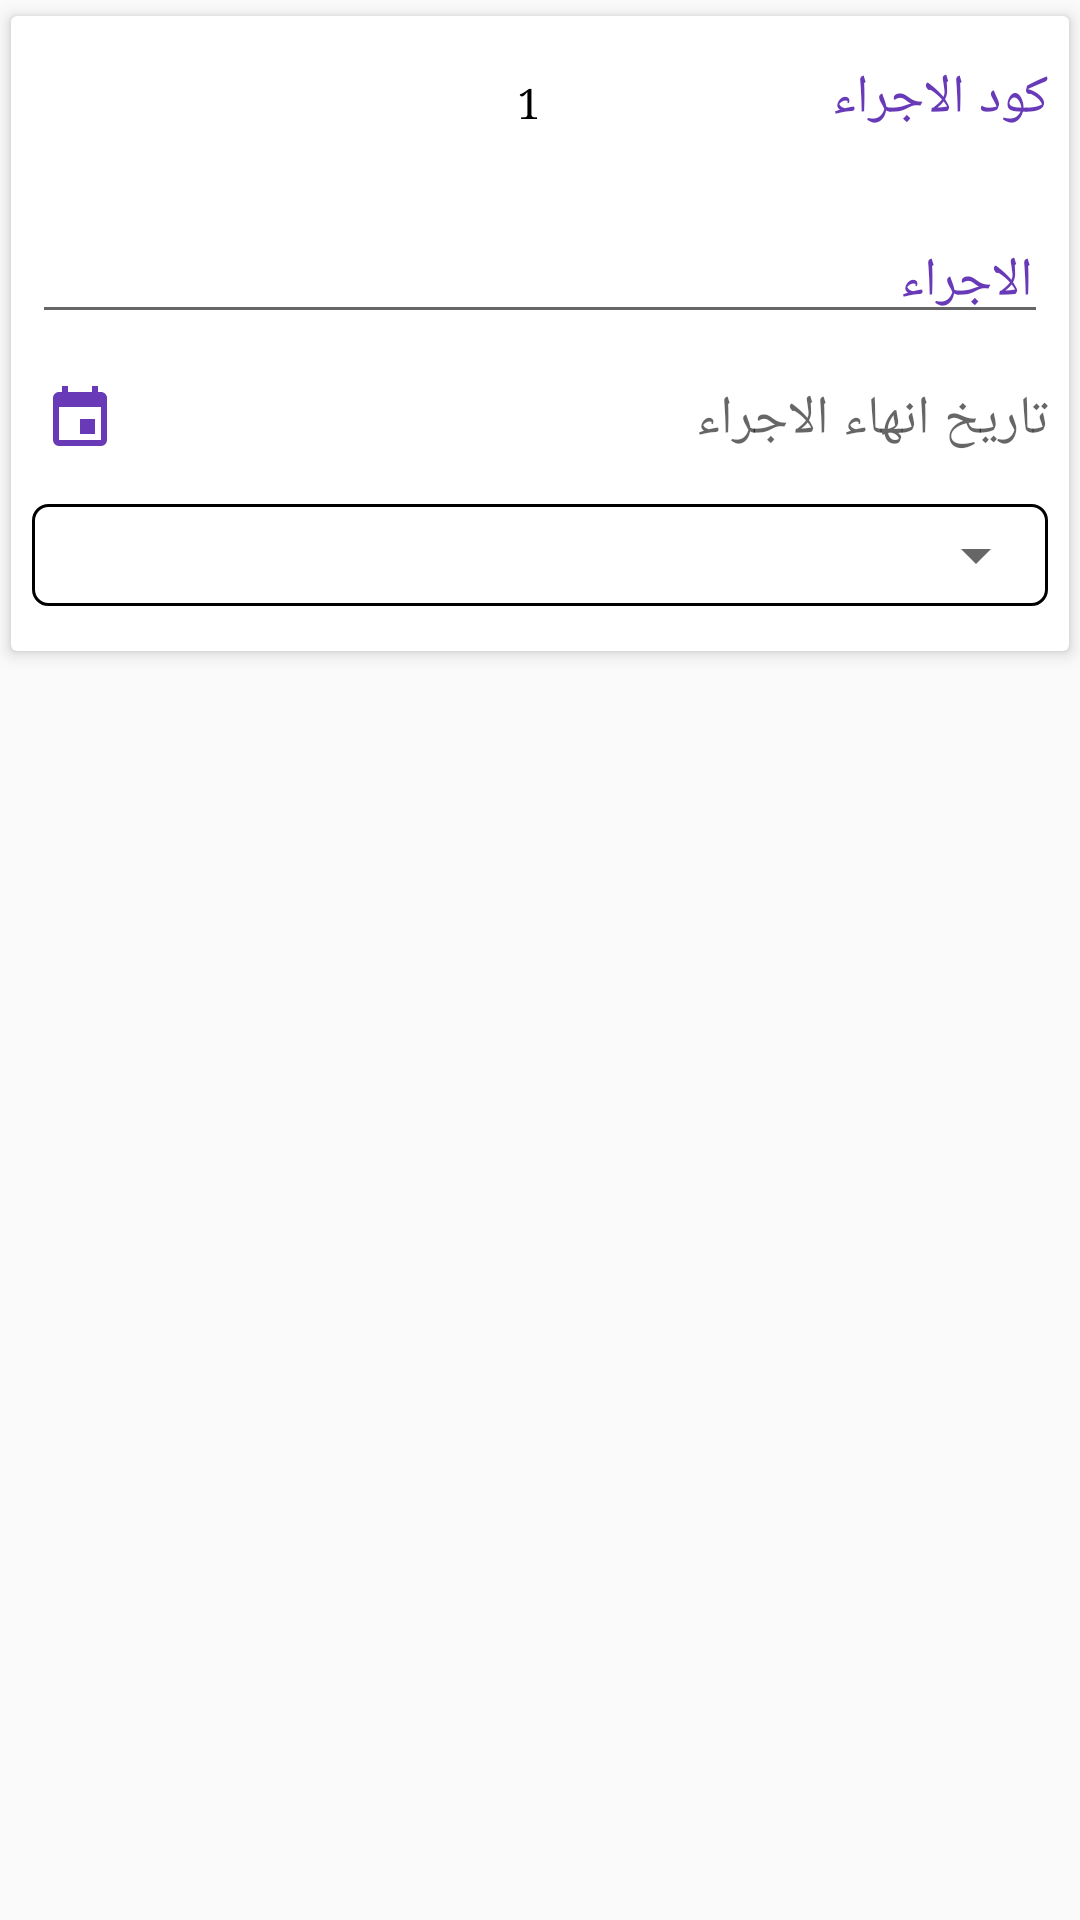

This screen was rendered from an Android layout file. Write that file and the resources it references.
<!-- AndroidManifest.xml: application theme AppTheme.NoActionBar -->
<!-- res/layout/procedurerow.xml -->
<?xml version="1.0" encoding="utf-8"?>
<LinearLayout
    xmlns:app="http://schemas.android.com/apk/res-auto"
    xmlns:android="http://schemas.android.com/apk/res/android"
    android:layout_width="match_parent"
    android:layout_height="wrap_content"
    android:orientation="vertical"
><android.support.v7.widget.CardView

    xmlns:cardview="http://schemas.android.com/apk/res-auto"
    android:layout_width="match_parent"
    android:layout_height="wrap_content"
    android:id="@+id/cardview"
    android:layout_marginBottom="1dp"
    android:layoutDirection="ltr"
    cardview:cardCornerRadius="2dp"
    cardview:cardElevation="3dp"
    cardview:cardUseCompatPadding="true">
<LinearLayout
    android:layout_width="match_parent"
    android:layout_height="wrap_content"
    android:orientation="vertical"
    android:padding="7dp">

    <LinearLayout
        android:layout_marginBottom="8dp"
        android:layout_marginTop="8dp"
        android:layout_width="match_parent"
        android:layout_height="wrap_content"
        android:layoutDirection="rtl"
        android:orientation="horizontal">

        <TextView
            android:id="@+id/codeProcedureText"
            android:layout_width="match_parent"
            android:layout_height="wrap_content"
            android:layout_weight="1"
            android:text="كود الاجراء"
            android:textColor="@color/text"
            android:textSize="18dp" />

        <TextView
            android:id="@+id/codeProcedure"
            android:layout_width="match_parent"
            android:layout_height="wrap_content"
            android:layout_weight="1"
            android:gravity="right"
            android:text="1"
            android:textAlignment="gravity"
            android:textColor="@color/black" />
    </LinearLayout>



    <android.support.design.widget.TextInputLayout
        android:id="@+id/Textinput1p"
        android:layout_width="match_parent"
        android:layout_height="wrap_content"
        android:layout_marginBottom="8dp"
        android:layout_marginTop="8dp"
        android:textColorHint="@color/text"
        app:hintTextAppearance="@style/TextLabel"

        >

        <EditText
            android:id="@+id/doing"
            android:layout_width="match_parent"
            android:layout_height="wrap_content"
            android:hint="الاجراء"
            android:inputType="text|textMultiLine"
            android:padding="5dp" />
    </android.support.design.widget.TextInputLayout>

    <android.support.design.widget.TextInputLayout
        android:id="@+id/input2Date"
        android:layout_marginBottom="8dp"
        android:layout_marginTop="8dp"
        android:layout_width="match_parent"
        android:layout_height="wrap_content"
        android:layout_marginLeft="4dp"
        android:layout_weight="1"
        android:textColorHint="@color/text"
        app:hintTextAppearance="@style/TextLabel"

        >
<LinearLayout
    android:layout_width="match_parent"
    android:layout_height="wrap_content"
    android:orientation="horizontal"
    android:layout_gravity="center"
    android:gravity="center">
    <ImageView
        android:layout_width="24dp"
        android:layout_height="24dp"
        app:srcCompat="@drawable/calendar"/>
        <EditText
            android:id="@+id/Date"
            android:layout_width="match_parent"
            android:layout_height="wrap_content"
            android:background="@android:color/transparent"
            android:focusable="false"
            android:gravity="right"
            android:hint="تاريخ انهاء الاجراء"
            android:inputType="datetime" />
        </LinearLayout>

    </android.support.design.widget.TextInputLayout>

    <LinearLayout
        android:layout_width="match_parent"
        android:layout_height="wrap_content"
        android:layout_marginBottom="8dp"
        android:layout_marginTop="8dp"
        android:background="@drawable/baclspinner"
        android:paddingBottom="5dp"
        android:paddingTop="5dp">

        <android.support.v7.widget.AppCompatSpinner
            android:id="@+id/s1row"
            style="@style/Widget.AppCompat.Spinner"

            android:layout_width="match_parent"
            android:layout_height="wrap_content"
            android:layout_gravity="end" />
    </LinearLayout>


</LinearLayout>



</android.support.v7.widget.CardView>

    <LinearLayout
        android:visibility="gone"
        android:id="@+id/Insert"
        android:layout_margin="10dp"
        android:layout_width="match_parent"
        android:layout_height="wrap_content"
        android:layout_gravity="center"
        android:background="@drawable/button"
        android:gravity="center"
        android:orientation="vertical"
        android:clickable="true">

        <TextView
            android:id="@+id/addgoal"
            android:layout_width="wrap_content"
            android:layout_height="wrap_content"
            android:drawablePadding="10dp"
            android:drawableRight="@drawable/plus"
            android:padding="8dp"
            android:text="اضافة الاجراءات"
            android:textColor="@color/white" />
    </LinearLayout>
</LinearLayout>
<!-- resources referenced by this layout -->
<resources>
  <color name="black">#000</color>
  <color name="text">#683AB7</color>
  <color name="white">#fff</color>
  <!-- drawable baclspinner (drawable) -->
  <?xml version="1.0" encoding="utf-8"?>
  <shape xmlns:android="http://schemas.android.com/apk/res/android">
      <solid android:color="@android:color/transparent" />
      <corners android:radius="5dp" />
      <stroke
          android:width="1dp"
          android:color="#000" /></shape>
  <!-- drawable button (drawable) -->
  <?xml version="1.0" encoding="utf-8"?>
  <selector xmlns:android="http://schemas.android.com/apk/res/android">
      <item android:state_pressed="false">
          <shape
              android:shape="rectangle"
              >
              <corners android:radius="20dp" />
              <gradient
                  android:startColor="#683AB7"
                  android:centerColor="#683AB7"
                  android:endColor="#683AB7"
                  />
  
  
          </shape>
      </item>
      <item android:state_pressed="true">
          <shape
              android:shape="rectangle" >
              <corners android:radius="20dp" />
              <gradient
                  android:startColor="#8259C8"
                  android:centerColor="#8259C8"
                  android:endColor="#8259C8"
                  />
  
  
          </shape>
      </item>
  </selector>
  <!-- drawable calendar: png bitmap (drawable, 932 bytes) -->
  <!-- drawable plus: png bitmap (drawable, 603 bytes) -->
  <style name="TextLabel" parent="@android:style/TextAppearance">
          <item name="android:textSize">18sp</item>
          <item name="android:textColor">@color/text</item>
  
  
      </style>
  <style name="AppTheme.NoActionBar">
          <item name="windowActionBar">false</item>
          <item name="windowNoTitle">true</item>
      </style>
</resources>
